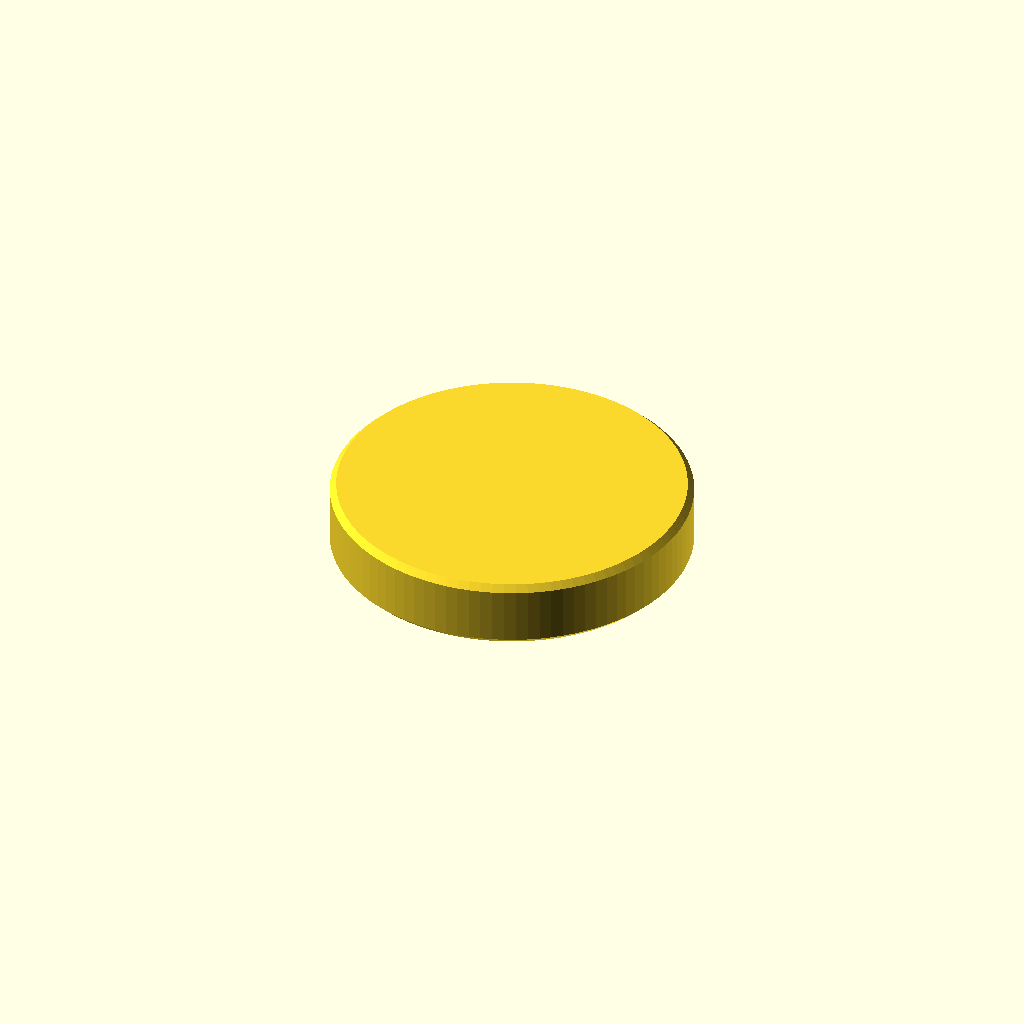
Cell 1: the model at its default parameters.
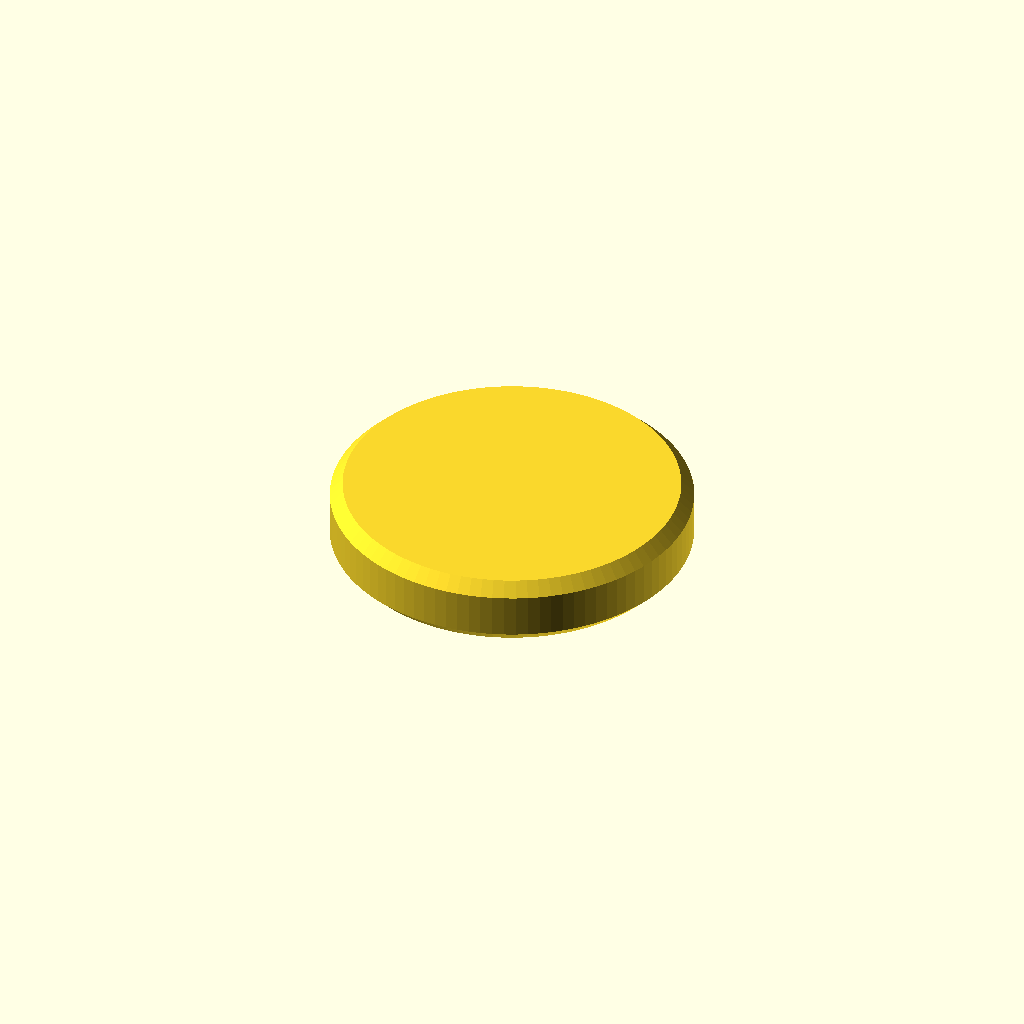
Cell 2: chamfer = 1.2 (everything else at default).
One fixed orthographic camera (rotation 55°, 0°, 25°; colour scheme Cornfield) for every cell.
The OpenSCAD source (hardware/connect4/token.scad):
// token.scad - a Connect Four token (docs/project/phase2/P2-02 §7): 21 in each of the two colors.
// Print flat, no support. The grid's slots leave it 0.8 mm along a column and 3 mm across: print one, then
// drop it through one column of the grid before printing the 41 others.
include <dimensions.scad>

chamfer = 0.6;  // on both edges: the token slides on the rails and into the depth guide
$fn = 96;

module token() {
  r = token_diameter / 2;
  rotate_extrude()
    polygon([[0, 0], [r - chamfer, 0], [r, chamfer], [r, token_thickness - chamfer],
             [r - chamfer, token_thickness], [0, token_thickness]]);
}

token();
Customizer parameters (derived from the source; name, type, default, range or options):
chamfer: number, default 0.6
